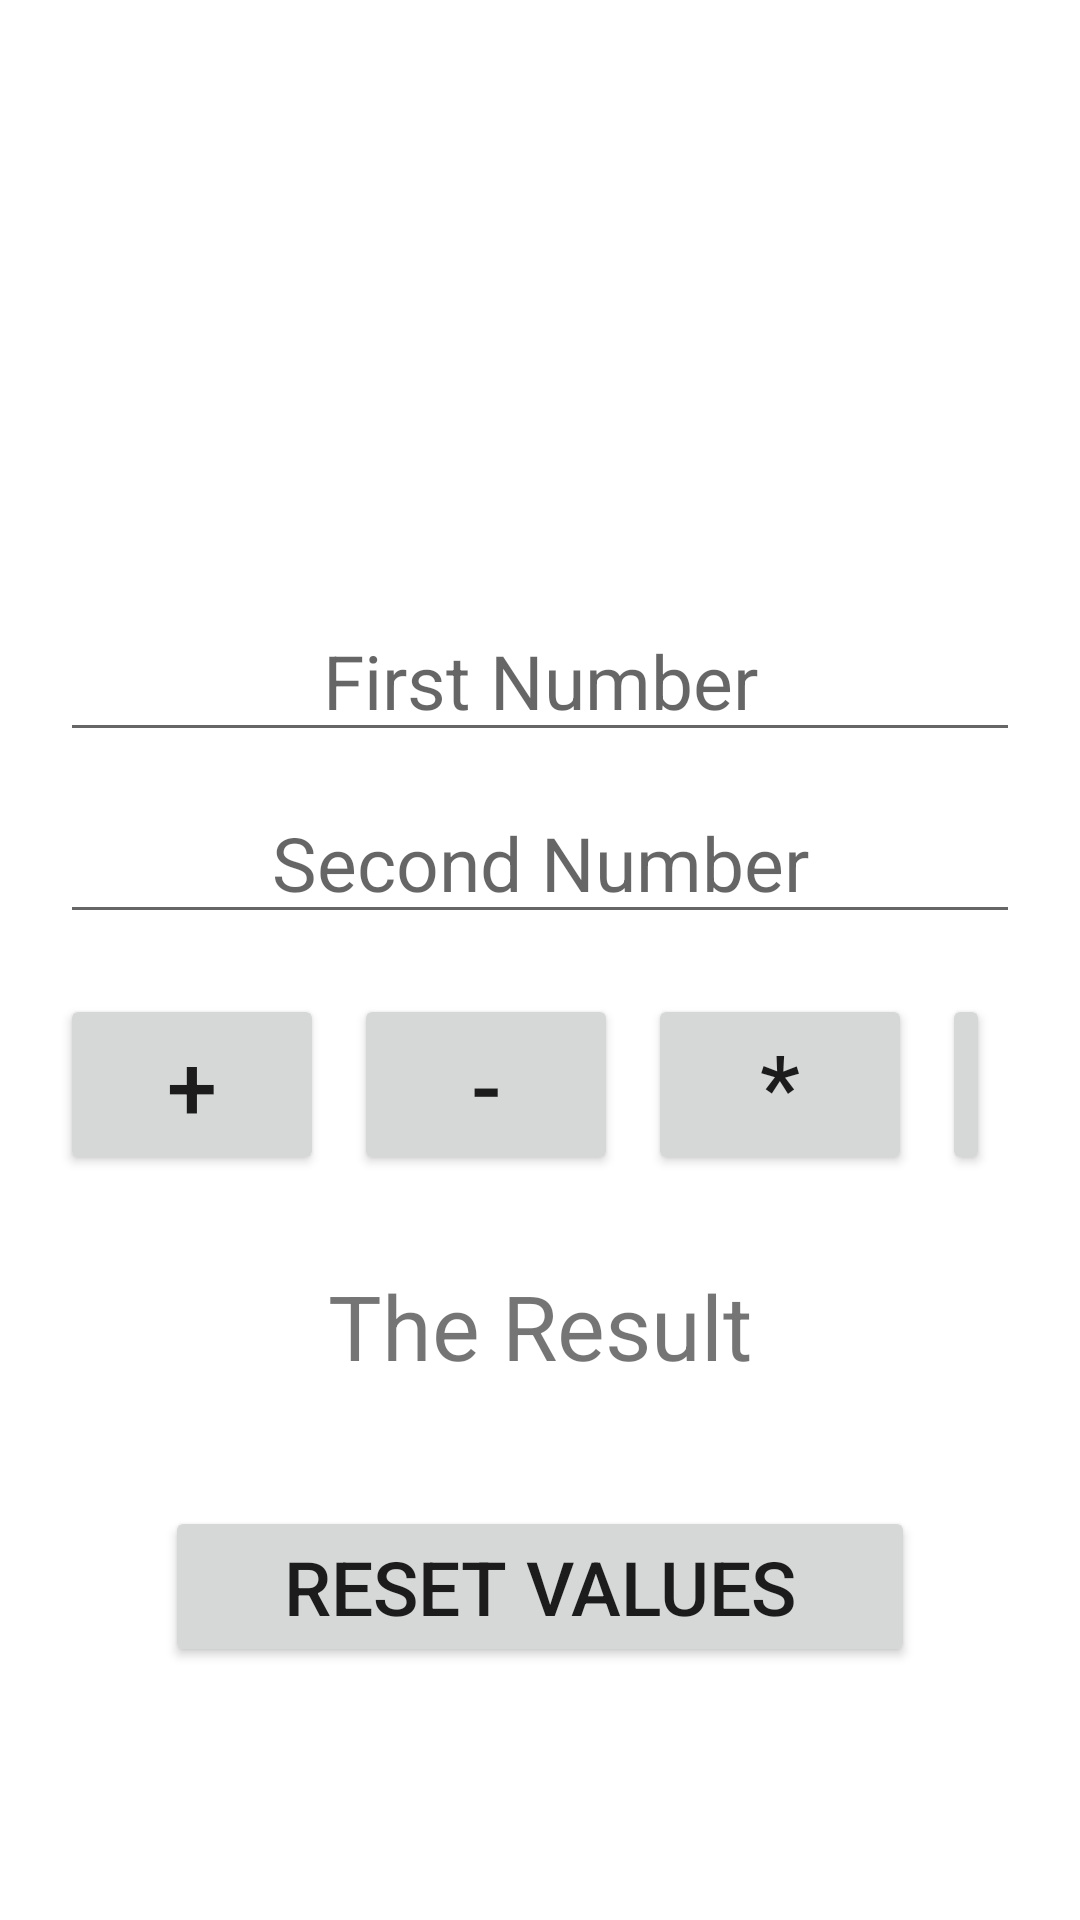

Reconstruct the res/layout file that produces this screen, plus the resources it refers to.
<!-- AndroidManifest.xml: application theme Theme.MetaApps -->
<!-- res/layout/activity_calculator.xml -->
<?xml version="1.0" encoding="utf-8"?>
<LinearLayout xmlns:android="http://schemas.android.com/apk/res/android"
    xmlns:tools="http://schemas.android.com/tools"
    android:layout_width="match_parent"
    android:layout_height="match_parent"
    android:orientation="vertical"
    android:padding="20dp"
    tools:context=".CalculatorActivity">

    <ImageView
        android:layout_width="150dp"
        android:layout_height="150dp"
        android:layout_gravity="center"
        android:layout_marginTop="10dp"
        android:src="@drawable/m" />

    <EditText
        android:id="@+id/et_firstNumber"
        android:layout_width="match_parent"
        android:layout_height="wrap_content"
        android:layout_gravity="center"
        android:layout_marginTop="20dp"
        android:gravity="center"
        android:inputType="numberDecimal"
        android:hint="@string/first_number"
        android:textSize="25sp" />

    <EditText
        android:id="@+id/et_SecondNumber"
        android:layout_width="match_parent"
        android:layout_height="wrap_content"
        android:layout_gravity="center"
        android:layout_marginTop="10dp"
        android:gravity="center"
        android:hint="Second Number"
        android:inputType="numberDecimal"
        android:textSize="25sp" />

    <LinearLayout
        android:layout_width="match_parent"
        android:layout_height="wrap_content"
        android:layout_marginTop="20dp"
        android:orientation="horizontal">

        <Button
            android:id="@+id/btnAddition"
            android:layout_width="wrap_content"
            android:layout_height="wrap_content"
            android:layout_marginRight="10dp"
            android:text="@string/Addition"
            android:textSize="30sp" />

        <Button
            android:id="@+id/btnSubstraction"
            android:layout_width="wrap_content"
            android:layout_height="wrap_content"
            android:layout_marginRight="10dp"
            android:text="@string/Subraction"
            android:textSize="30sp" />

        <Button
            android:id="@+id/btnMultiplcation"
            android:layout_width="wrap_content"
            android:layout_height="wrap_content"
            android:layout_marginRight="10dp"
            android:text="@string/Mulitplcation"
            android:textSize="30sp" />

        <Button
            android:id="@+id/btnDivision"
            android:layout_width="wrap_content"
            android:layout_height="wrap_content"
            android:layout_marginRight="10dp"
            android:text="@string/Division"
            android:textSize="30sp" />

    </LinearLayout>

    <TextView
        android:id="@+id/tv_Result"
        android:layout_width="match_parent"
        android:layout_height="wrap_content"
        android:layout_gravity="center"
        android:layout_marginTop="30dp"
        android:gravity="center"
        android:text="The Result"
        android:textSize="30sp" />

    <Button
        android:id="@+id/btn_ResetValues"
        android:layout_width="250dp"
        android:layout_height="wrap_content"
        android:layout_gravity="center"
        android:layout_marginTop="40dp"
        android:text="Reset Values"
        android:textSize="25sp" />

</LinearLayout>
<!-- resources referenced by this layout -->
<resources>
  <string name="Addition">+</string>
  <string name="Division">/</string>
  <string name="Mulitplcation">*</string>
  <string name="Subraction">-</string>
  <string name="first_number">First Number</string>
  <style name="Theme.MetaApps" parent="Theme.MaterialComponents.DayNight.DarkActionBar">
          
          <item name="colorPrimary">#FA8926</item>
          <item name="colorPrimaryVariant">#ECBBAB</item>
          <item name="colorOnPrimary">@color/white</item>
          
          <item name="colorSecondary">@color/purple_500</item>
          <item name="colorSecondaryVariant">@color/teal_700</item>
          <item name="colorOnSecondary">@color/black</item>
          
          <item name="android:statusBarColor" tools:targetApi="l">?attr/colorPrimaryVariant</item>
          
      </style>
  <!-- not gathered from this repository: default colours our renderer supplied (Android Studio template values) -->
  <color name="purple_500">#FF6200EE</color>
  <color name="teal_700">#FF018786</color>
  <color name="black">#FF000000</color>
  <color name="white">#FFFFFFFF</color>
</resources>
